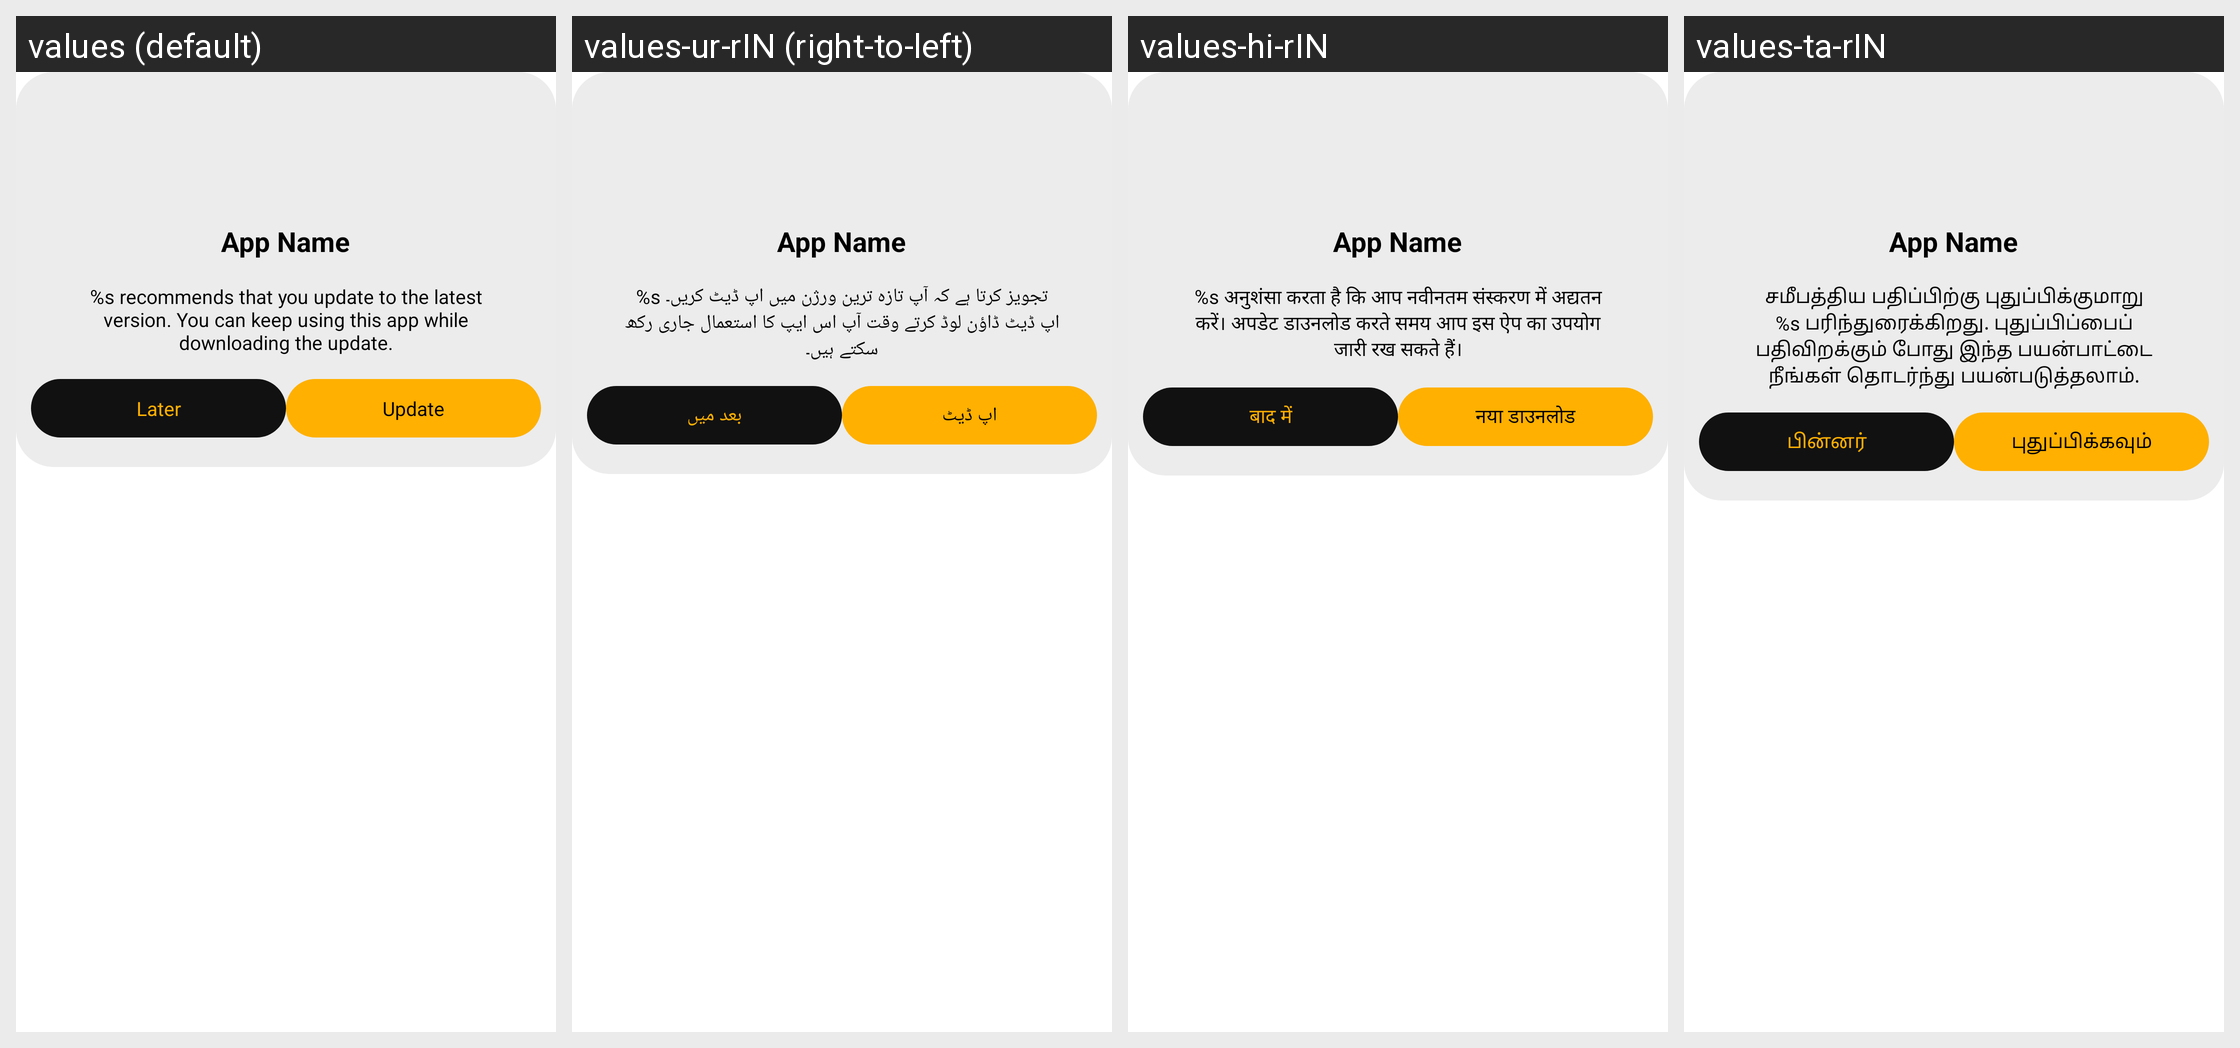

Strings drawn on this Android screen and how each of the app's shown locales translates them:
Android screen res/layout/dialog_update.xml rendered under 4 locales, left to right: values (default), values-ur-rIN (right-to-left), values-hi-rIN, values-ta-rIN. Device: Nexus 5 (rendered at 1080×1920; each locale shown at half size, 540×960, under a caption strip naming it); theme Theme.MaterialComponents.DayNight.NoActionBar.
Other locales in the repository, not shown: values-bn-rIN, values-gu-rIN, values-kn-rIN, values-ml-rIN, values-mr-rIN, values-pa-rIN, values-te-rIN.
Strings drawn on this screen, with the default value and each locale's value (text and hints the layout hard-codes, and strings that could not be matched under every locale, appear in the picture but are not listed):

picasy_update
  values: %s recommends that you update to the latest version. You can keep using this app while downloading the update.
  values-ur-rIN: %s تجویز کرتا ہے کہ آپ تازہ ترین ورژن میں اپ ڈیٹ کریں۔ اپ ڈیٹ ڈاؤن لوڈ کرتے وقت آپ اس ایپ کا استعمال جاری رکھ سکتے ہیں۔
  values-hi-rIN: %s अनुशंसा करता है कि आप नवीनतम संस्करण में अद्यतन करें। अपडेट डाउनलोड करते समय आप इस ऐप का उपयोग जारी रख सकते हैं।
  values-ta-rIN: சமீபத்திய பதிப்பிற்கு புதுப்பிக்குமாறு %s பரிந்துரைக்கிறது. புதுப்பிப்பைப் பதிவிறக்கும் போது இந்த பயன்பாட்டை நீங்கள் தொடர்ந்து பயன்படுத்தலாம்.

later
  values: Later
  values-ur-rIN: بعد میں
  values-hi-rIN: बाद में
  values-ta-rIN: பின்னர்

update
  values: Update
  values-ur-rIN: اپ ڈیٹ
  values-hi-rIN: नया डाउनलोड
  values-ta-rIN: புதுப்பிக்கவும்
